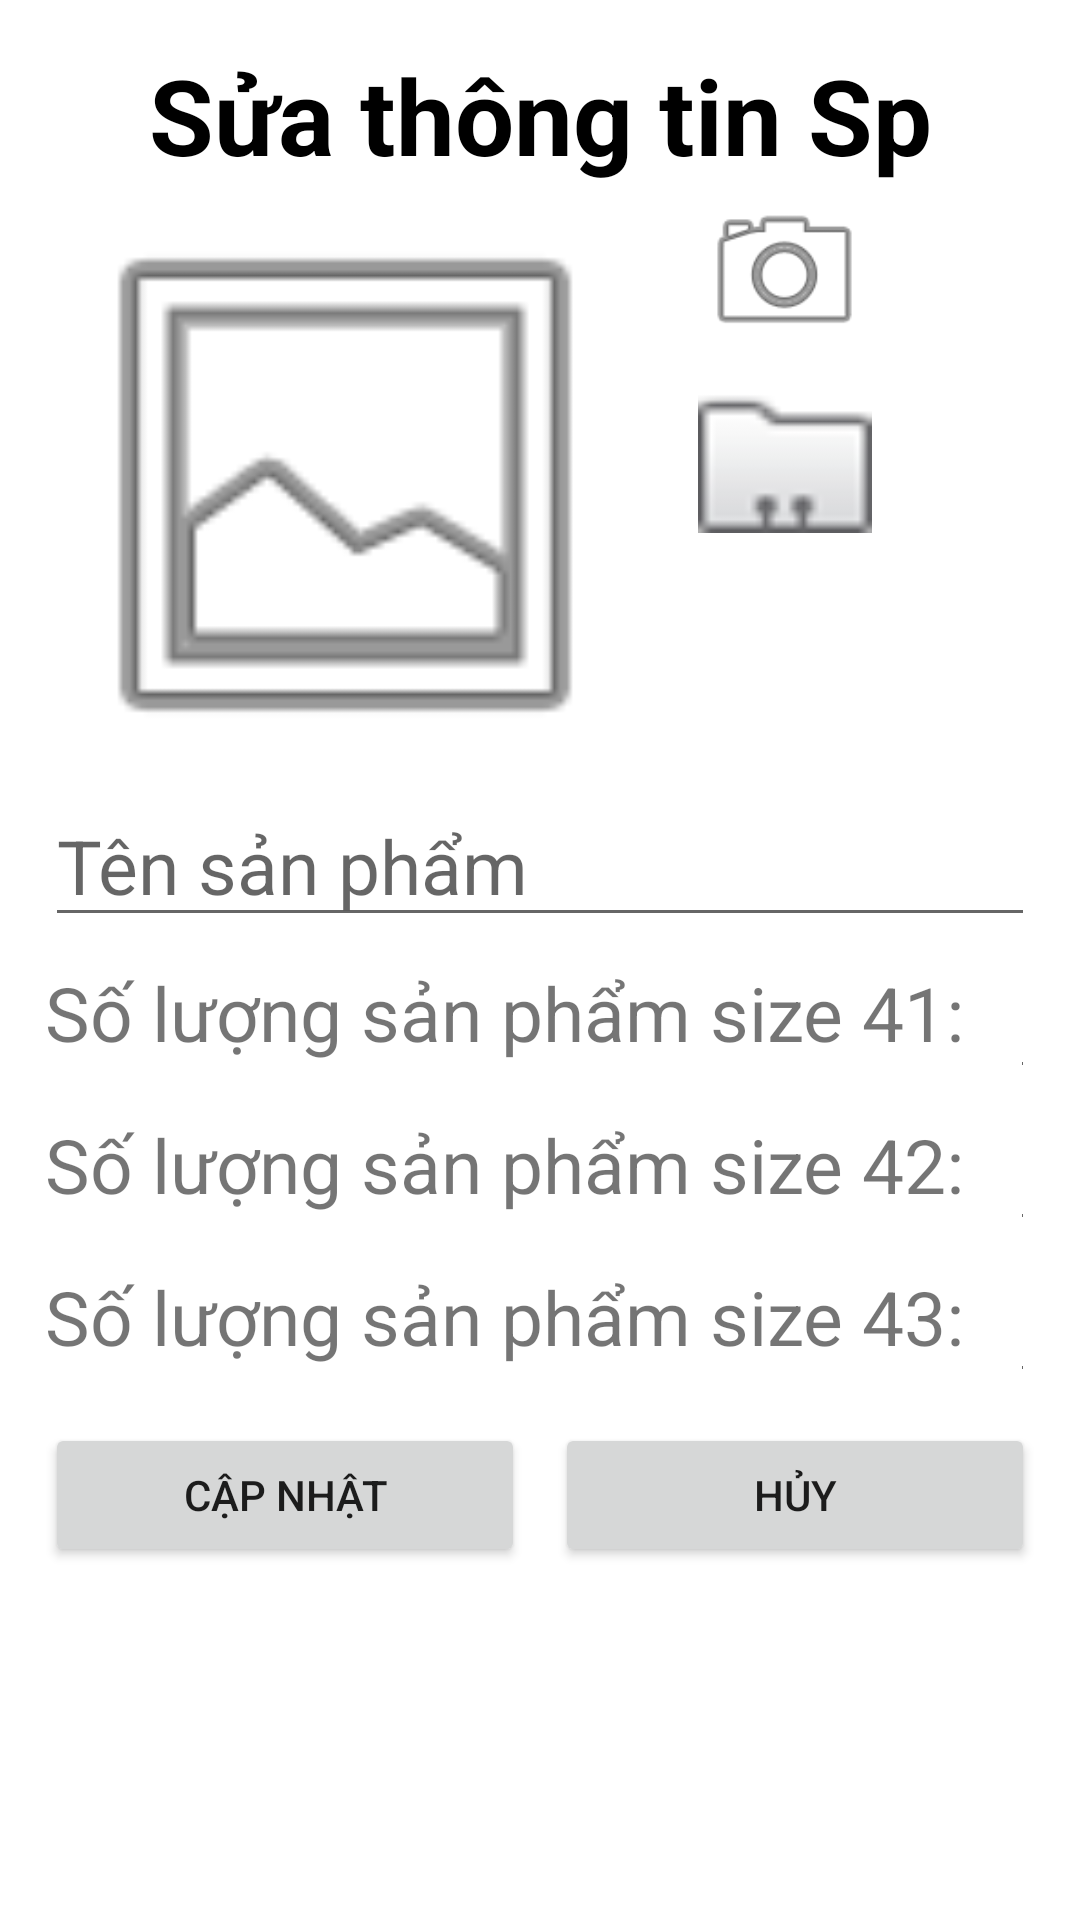

Produce the Android XML layout that renders to this screen, including the resource entries it uses.
<!-- AndroidManifest.xml: application theme Theme.BanGiayTablet -->
<!-- res/layout/activity_sua_sp.xml -->
<?xml version="1.0" encoding="utf-8"?>
<LinearLayout xmlns:android="http://schemas.android.com/apk/res/android"
    xmlns:app="http://schemas.android.com/apk/res-auto"
    xmlns:tools="http://schemas.android.com/tools"
    android:layout_width="match_parent"
    android:layout_height="match_parent"
    android:orientation="vertical"
    android:padding="15dp"
    tools:context=".Action.SuaSP_Action">

    <TextView
        android:layout_width="match_parent"
        android:layout_height="wrap_content"
        android:gravity="center"
        android:text="Sửa thông tin Sp"
        android:textAllCaps="false"
        android:textColor="@color/black"
        android:textSize="35sp"
        android:textStyle="bold" />

    <RelativeLayout
        android:layout_width="match_parent"
        android:layout_height="wrap_content"
        android:orientation="vertical">


        <ImageView
            android:id="@+id/imgSpSua"
            android:layout_width="200dp"
            android:layout_height="200dp"
            android:src="@android:drawable/ic_menu_gallery" />


        <ImageView
            android:id="@+id/btnThemanhSuaCamera"
            android:layout_width="63dp"
            android:layout_height="58dp"
            android:layout_marginLeft="15dp"
            android:layout_toRightOf="@+id/imgSpSua"
            android:textSize="20sp"
            app:srcCompat="@android:drawable/ic_menu_camera" />

        <ImageView
            android:id="@+id/btnThemanhSuaFolder"
            android:layout_width="63dp"
            android:layout_height="58dp"
            android:layout_below="@+id/btnThemanhSuaCamera"
            android:layout_marginLeft="15dp"
            android:layout_toRightOf="@+id/imgSpSua"
            android:textSize="20sp"
            app:srcCompat="@android:drawable/sym_contact_card" />

        <EditText
            android:id="@+id/editTextTenSanPhamSua"
            android:layout_width="match_parent"
            android:layout_height="wrap_content"
            android:layout_below="@+id/imgSpSua"
            android:hint="Tên sản phẩm"
            android:inputType="textPersonName"
            android:textSize="25sp" />

        <RelativeLayout
            android:id="@+id/soluongsptrongkho"
            android:layout_width="match_parent"
            android:layout_height="wrap_content"
            android:layout_below="@+id/editTextTenSanPhamSua">

            <RelativeLayout
                android:id="@+id/SIZE41"
                android:layout_width="match_parent"
                android:layout_height="wrap_content">

                <TextView
                    android:id="@+id/tvsls41"
                    android:layout_width="wrap_content"
                    android:layout_height="wrap_content"
                    android:layout_centerVertical="true"
                    android:text="Số lượng sản phẩm size 41:"
                    android:textSize="25sp" />

                <EditText
                    android:id="@+id/edtsls41"
                    android:layout_width="match_parent"
                    android:layout_height="wrap_content"
                    android:layout_marginLeft="15dp"
                    android:layout_toRightOf="@+id/tvsls41"
                    android:inputType="number"
                    android:text="0"
                    android:textSize="25sp" />
            </RelativeLayout>

            <RelativeLayout
                android:id="@+id/SIZE42"
                android:layout_width="match_parent"
                android:layout_height="wrap_content"
                android:layout_below="@+id/SIZE41">

                <TextView
                    android:id="@+id/tvsls42"
                    android:layout_width="wrap_content"
                    android:layout_height="wrap_content"
                    android:layout_centerVertical="true"
                    android:text="Số lượng sản phẩm size 42:"
                    android:textSize="25sp" />

                <EditText
                    android:id="@+id/edtsls42"
                    android:layout_width="match_parent"
                    android:layout_height="wrap_content"
                    android:layout_marginLeft="15dp"
                    android:layout_toRightOf="@+id/tvsls42"
                    android:inputType="number"
                    android:text="0"
                    android:textSize="25sp" />
            </RelativeLayout>

            <RelativeLayout
                android:id="@+id/SIZE43"
                android:layout_width="match_parent"
                android:layout_height="wrap_content"
                android:layout_below="@+id/SIZE42">

                <TextView
                    android:id="@+id/tvsls43"
                    android:layout_width="wrap_content"
                    android:layout_height="wrap_content"
                    android:layout_centerVertical="true"
                    android:text="Số lượng sản phẩm size 43:"
                    android:textSize="25sp" />

                <EditText
                    android:id="@+id/edtsls43"
                    android:layout_width="match_parent"
                    android:layout_height="wrap_content"
                    android:layout_marginLeft="15dp"
                    android:layout_toRightOf="@+id/tvsls43"
                    android:inputType="number"
                    android:text="0"
                    android:textSize="25sp" />
            </RelativeLayout>


        </RelativeLayout>


        <LinearLayout
            android:layout_width="match_parent"
            android:layout_height="wrap_content"
            android:layout_below="@+id/soluongsptrongkho"
            android:layout_marginTop="10dp"
            android:orientation="horizontal"
            android:weightSum="2">

            <Button
                android:id="@+id/btnCapNhapSua"
                android:layout_width="0dp"
                android:layout_height="wrap_content"
                android:layout_marginRight="5dp"
                android:layout_weight="1"
                android:text="Cập nhật" />

            <Button
                android:id="@+id/btnHuySua"
                android:layout_width="0dp"
                android:layout_height="wrap_content"
                android:layout_marginLeft="5dp"
                android:layout_weight="1"
                android:text="Hủy" />

        </LinearLayout>


    </RelativeLayout>
</LinearLayout>
<!-- resources referenced by this layout -->
<resources>
  <style name="Theme.BanGiayTablet" parent="Theme.MaterialComponents.DayNight.DarkActionBar">
          
          <item name="colorPrimary">@color/purple_500</item>
          <item name="colorPrimaryVariant">@color/purple_700</item>
          <item name="colorOnPrimary">@color/white</item>
          
          <item name="colorSecondary">@color/teal_200</item>
          <item name="colorSecondaryVariant">@color/teal_700</item>
          <item name="colorOnSecondary">@color/black</item>
          
          <item name="android:statusBarColor" tools:targetApi="l">?attr/colorPrimaryVariant</item>
          
      </style>
  <!-- not gathered from this repository: default colours our renderer supplied (Android Studio template values) -->
  <color name="purple_500">#FF6200EE</color>
  <color name="purple_700">#FF3700B3</color>
  <color name="teal_200">#FF03DAC5</color>
  <color name="teal_700">#FF018786</color>
  <color name="black">#FF000000</color>
  <color name="white">#FFFFFFFF</color>
</resources>
